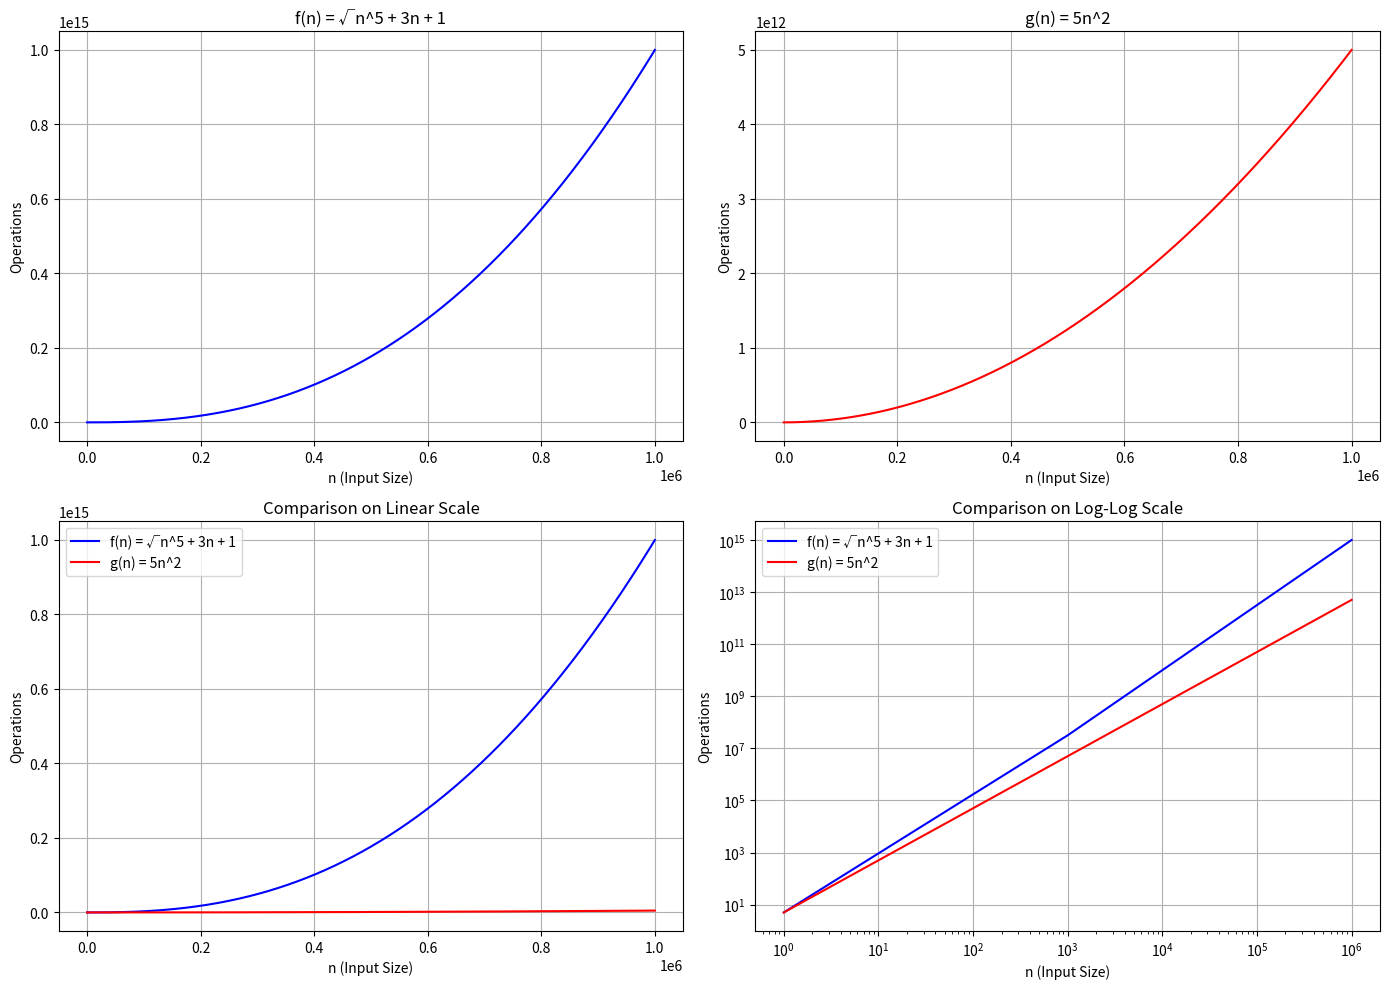

This chart was generated by the following Python code:
import numpy as np
import matplotlib.pyplot as plt

# Define the range of n values
n = np.linspace(1, 1e6, 1000)  # n ranges from 1 to 1e6

# Define the functions
f_n = np.sqrt(n**5) + 3*n + 1   # f(n) = √n^5 + 3n + 1
g_n = 5 * n**2                  # g(n) = 5n^2

# Create a 2x2 grid of plots
fig, axs = plt.subplots(2, 2, figsize=(14, 10))

# Plot f(n) separately (Top left)
axs[0, 0].plot(n, f_n, label="f(n) = √n^5 + 3n + 1", color='blue')
axs[0, 0].set_title('f(n) = √n^5 + 3n + 1')
axs[0, 0].set_xlabel('n (Input Size)')
axs[0, 0].set_ylabel('Operations')
axs[0, 0].grid(True)

# Plot g(n) separately (Top right)
axs[0, 1].plot(n, g_n, label="g(n) = 5n^2", color='red')
axs[0, 1].set_title('g(n) = 5n^2')
axs[0, 1].set_xlabel('n (Input Size)')
axs[0, 1].set_ylabel('Operations')
axs[0, 1].grid(True)

# Plot both functions together on linear scale (Bottom left)
axs[1, 0].plot(n, f_n, label="f(n) = √n^5 + 3n + 1", color='blue')
axs[1, 0].plot(n, g_n, label="g(n) = 5n^2", color='red')
axs[1, 0].set_title('Comparison on Linear Scale')
axs[1, 0].set_xlabel('n (Input Size)')
axs[1, 0].set_ylabel('Operations')
axs[1, 0].legend(loc="upper left")
axs[1, 0].grid(True)

# Plot both functions together on log-log scale (Bottom right)
axs[1, 1].plot(n, f_n, label="f(n) = √n^5 + 3n + 1", color='blue')
axs[1, 1].plot(n, g_n, label="g(n) = 5n^2", color='red')
axs[1, 1].set_xscale('log')
axs[1, 1].set_yscale('log')
axs[1, 1].set_title('Comparison on Log-Log Scale')
axs[1, 1].set_xlabel('n (Input Size)')
axs[1, 1].set_ylabel('Operations')
axs[1, 1].legend(loc="upper left")
axs[1, 1].grid(True)

# Adjust layout for better spacing between plots
plt.tight_layout()

# Show the figure
plt.show()